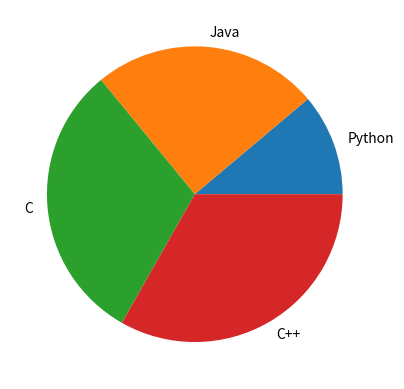

The matplotlib source for this figure:
import matplotlib.pyplot as plt
import random as rnd
x= [rnd.random(),rnd.random(),rnd.random(),rnd.random()]
labeks=["Python","Java","C", "C++"]
plt.pie(x,labels=labeks)
plt.show()

